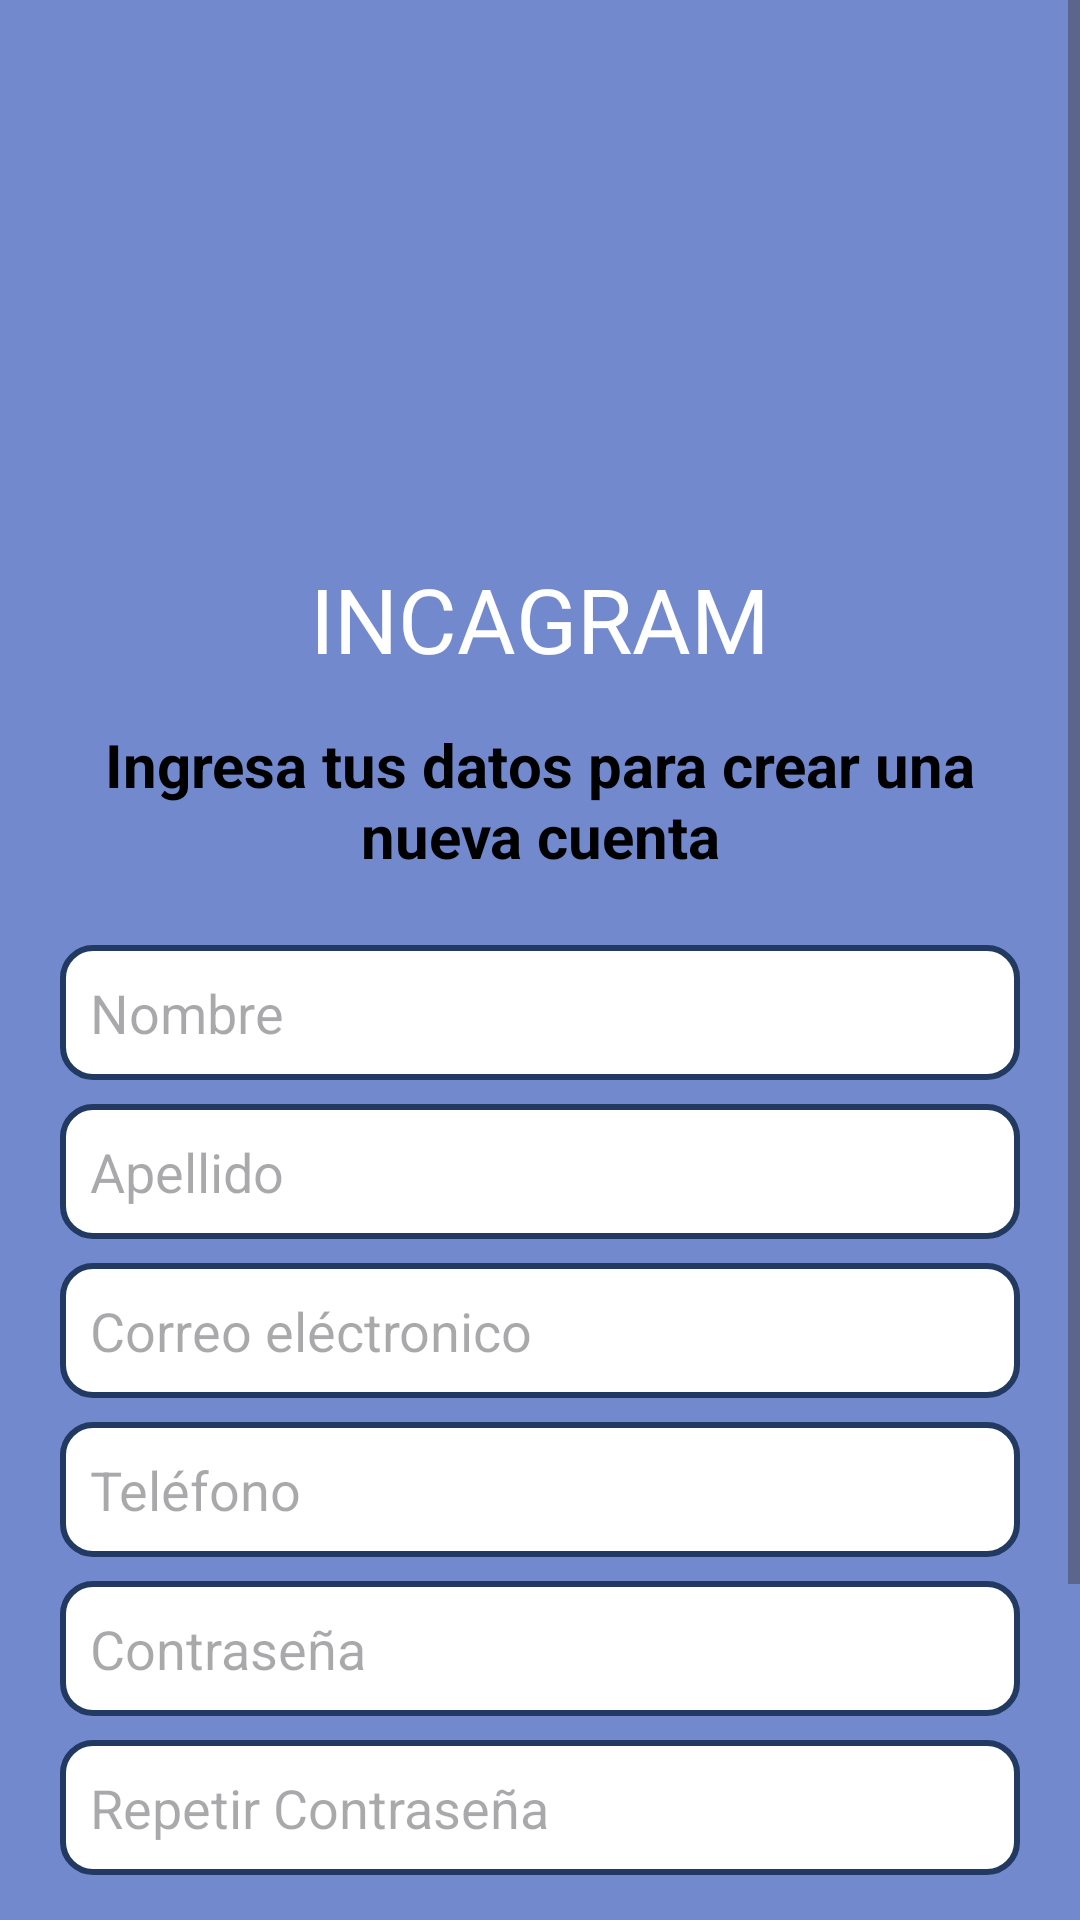

Produce the Android XML layout that renders to this screen, including the resource entries it uses.
<!-- AndroidManifest.xml: application theme Theme.Incagram -->
<!-- res/layout/activity_register.xml -->
<?xml version="1.0" encoding="utf-8"?>
<ScrollView xmlns:android="http://schemas.android.com/apk/res/android"
    xmlns:app="http://schemas.android.com/apk/res-auto"
    xmlns:tools="http://schemas.android.com/tools"
    android:layout_width="match_parent"
    android:layout_height="match_parent"
    android:background="@color/cyan"
    android:fillViewport="true">

    <LinearLayout
        android:layout_width="match_parent"
        android:layout_height="wrap_content"
        android:orientation="vertical"
        android:gravity="center_horizontal"
        android:padding="20dp">

        <ImageView
            android:id="@+id/imageView6"
            android:layout_width="155dp"
            android:layout_height="136dp"
            android:src="@mipmap/ic_launcher_foreground"
            android:layout_marginTop="20dp" />

        <TextView
            android:id="@+id/tv_AppName"
            android:layout_width="wrap_content"
            android:layout_height="wrap_content"
            android:text="@string/nombreApp"
            android:textColor="@color/white"
            android:textSize="30sp"
            android:fontFamily="@font/montserrat_alternates_bold"
            android:layout_marginTop="10dp" />

        <TextView
            android:id="@+id/tv_Instrucciones"
            android:layout_width="match_parent"
            android:layout_height="wrap_content"
            android:text="@string/instrucciones"
            android:textAlignment="center"
            android:textColor="@color/black"
            android:textSize="20sp"
            android:textStyle="bold"
            android:layout_marginTop="15dp"
            android:layout_marginBottom="15dp" />

        <EditText
            android:id="@+id/et_Name"
            android:layout_width="match_parent"
            android:layout_height="45dp"
            android:background="@drawable/et_oval"
            android:hint="@string/name"
            android:paddingStart="10dp"
            android:inputType="text"
            android:layout_marginTop="8dp" />

        <EditText
            android:id="@+id/et_Lastname"
            android:layout_width="match_parent"
            android:layout_height="45dp"
            android:background="@drawable/et_oval"
            android:hint="@string/apellido"
            android:paddingStart="10dp"
            android:inputType="text"
            android:layout_marginTop="8dp" />

        <EditText
            android:id="@+id/et_Email"
            android:layout_width="match_parent"
            android:layout_height="45dp"
            android:background="@drawable/et_oval"
            android:hint="@string/correo"
            android:paddingStart="10dp"
            android:inputType="textEmailAddress"
            android:layout_marginTop="8dp" />

        <EditText
            android:id="@+id/et_Phone"
            android:layout_width="match_parent"
            android:layout_height="45dp"
            android:background="@drawable/et_oval"
            android:hint="@string/telefono"
            android:paddingStart="10dp"
            android:inputType="phone"
            android:layout_marginTop="8dp" />

        <EditText
            android:id="@+id/et_Password"
            android:layout_width="match_parent"
            android:layout_height="45dp"
            android:background="@drawable/et_oval"
            android:hint="@string/contrase_a"
            android:paddingStart="10dp"
            android:inputType="textPassword"
            android:layout_marginTop="8dp" />

        <EditText
            android:id="@+id/et_RepetirPassword"
            android:layout_width="match_parent"
            android:layout_height="45dp"
            android:background="@drawable/et_oval"
            android:hint="@string/repetir_contrase_a"
            android:paddingStart="10dp"
            android:inputType="textPassword"
            android:layout_marginTop="8dp" />

        <Button
            android:id="@+id/btn_Registrate"
            android:layout_width="wrap_content"
            android:layout_height="wrap_content"
            android:background="@drawable/btn_oval"
            android:text="@string/registrate"
            android:textColor="@color/azulOsc"
            android:textSize="18sp"
            app:backgroundTint="@null"
            android:layout_marginTop="20dp" />

        <LinearLayout
            android:layout_width="match_parent"
            android:layout_height="wrap_content"
            android:orientation="horizontal"
            android:gravity="center"
            android:layout_marginTop="15dp">

            <CheckBox
                android:id="@+id/cb_terminos"
                android:layout_width="wrap_content"
                android:layout_height="wrap_content"
                android:text="@string/acepto"
                android:textStyle="bold" />

            <TextView
                android:id="@+id/tv_Condiciones"
                android:layout_width="wrap_content"
                android:layout_height="wrap_content"
                android:text="@string/terminos"
                android:textColor="@color/azul"
                android:textSize="15sp"
                android:textStyle="bold"
                android:layout_marginStart="5dp" />
        </LinearLayout>

    </LinearLayout>
</ScrollView>
<!-- resources referenced by this layout -->
<resources>
  <color name="azul">#27B0DC</color>
  <color name="azulOsc">#223962</color>
  <color name="black">#000000</color>
  <color name="cyan">#7289CD</color>
  <color name="white">#FFFFFF</color>
  <!-- drawable btn_oval (drawable) -->
  <?xml version="1.0" encoding="utf-8"?>
  <shape xmlns:android="http://schemas.android.com/apk/res/android"
      android:shape="rectangle">
  
      <solid android:color="@color/white" />
  
      <stroke
          android:width="2dp"
          android:color="@color/azulOsc" />
  
      <corners android:radius="40dp" />
  
  </shape>
  <!-- drawable et_oval (drawable) -->
  <?xml version="1.0" encoding="utf-8"?>
  <shape xmlns:android="http://schemas.android.com/apk/res/android"
      android:shape="rectangle">
  
      <solid android:color="@color/white" />
  
      <stroke
          android:width="2dp"
          android:color="@color/azulOsc" />
  
      <corners android:radius="10dp" />
  
  </shape>
  <string name="acepto">Acepto los</string>
  <string name="apellido">Apellido</string>
  <string name="contrase_a"> Contraseña</string>
  <string name="correo">Correo eléctronico</string>
  <string name="instrucciones">Ingresa tus datos para crear una nueva cuenta</string>
  <string name="name">Nombre</string>
  <string name="nombreApp">INCAGRAM</string>
  <string name="registrate">Regístrate</string>
  <string name="repetir_contrase_a">Repetir Contraseña</string>
  <string name="telefono">Teléfono</string>
  <string name="terminos">Términos y Condiciones</string>
  <style name="Theme.Incagram" parent="Base.Theme.Incagram" />
  <style name="Base.Theme.Incagram" parent="Theme.Material3.DayNight.NoActionBar">
          
          
      </style>
</resources>
